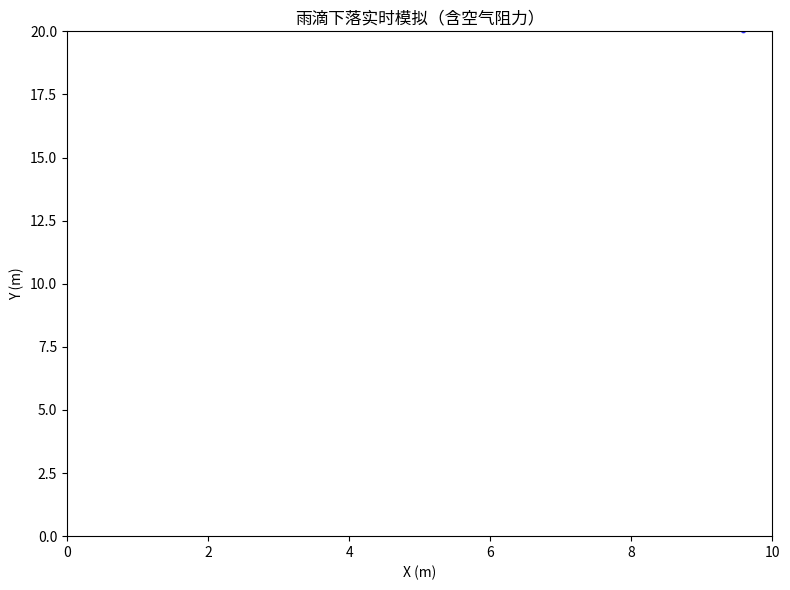

Write the Python code that produced this figure.
import numpy as np
import matplotlib.pyplot as plt
from matplotlib.animation import FuncAnimation

# 物理参数
g = 9.81  # 重力加速度 (m/s²)
rho_air = 1.2  # 空气密度 (kg/m³)
C_d = 0.47  # 雨滴阻力系数（球形）
r = 0.001  # 雨滴半径 (m)，约1mm
rho_water = 1000  # 水的密度 (kg/m³)

# 计算雨滴质量与终端速度
mass = (4 / 3) * np.pi * r**3 * rho_water
A = np.pi * r**2  # 截面积
v_terminal = np.sqrt((2 * mass * g) / (rho_air * C_d * A))  # 终端速度

print(f"雨滴终端速度: {v_terminal:.2f} m/s")

# 模拟区域
height = 20  # 下落高度 (m)
width = 10  # 水平范围 (m)

# 初始化雨滴（位置和速度）
n_drops = 50
x = np.random.uniform(0, width, n_drops)
y = np.random.uniform(height, height + 5, n_drops)  # 从上方随机位置开始
v_y = np.zeros(n_drops)  # 初始垂直速度为0

# 时间步长
dt = 0.02  # 秒

# 创建图形
fig, ax = plt.subplots(figsize=(8, 6))
ax.set_xlim(0, width)
ax.set_ylim(0, height)
ax.set_xlabel("X (m)")
ax.set_ylabel("Y (m)")
ax.set_title("雨滴下落实时模拟（含空气阻力）")
scat = ax.scatter(x, y, s=10, c="blue", alpha=0.7)


def update(frame):
    global x, y, v_y

    # 更新每个雨滴的速度（考虑重力和空气阻力）
    # 阻力 F_drag = 0.5 * rho_air * C_d * A * v^2，方向与速度相反
    drag_force = 0.5 * rho_air * C_d * A * v_y**2
    acceleration = g - drag_force / mass

    v_y += acceleration * dt
    y -= v_y * dt  # y轴向下减小（地面在 y=0）

    # 重置落到地面的雨滴（重新从顶部生成）
    reset_mask = y <= 0
    y[reset_mask] = np.random.uniform(height, height + 2)
    v_y[reset_mask] = 0
    x[reset_mask] = np.random.uniform(0, width)

    # 更新散点图数据
    scat.set_offsets(np.c_[x, y])
    return (scat,)


# 创建动画
ani = FuncAnimation(fig, update, frames=500, interval=30, blit=True, repeat=True)

plt.tight_layout()
plt.show()
